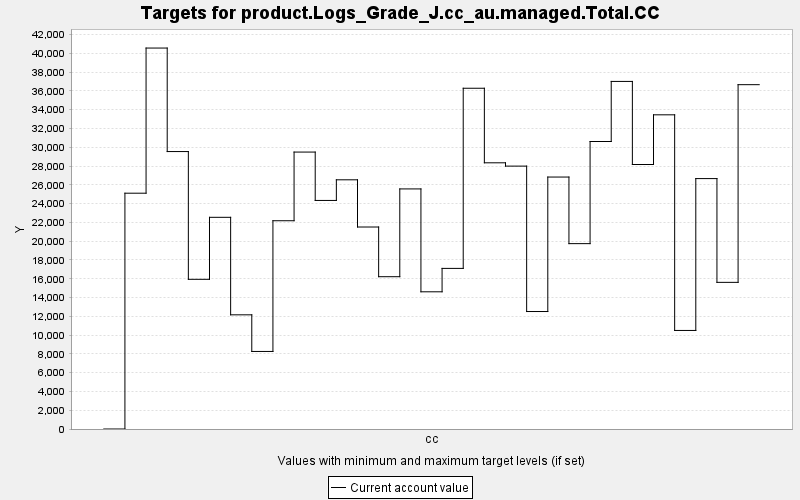

Values plotted in this chart, from the file beside it:
TARGET, PERIOD, YEAR, PERIODWIDTH, MINIMUM, MAXIMUM, MINWEIGHT, MAXWEIGHT, CURRENT, SUMMARY
product.Logs_Grade_J.cc_au.managed.Total…, 0, 0, 10.0, 0.0, 10000, 1.0, 1.0, 0.0, 0.0
product.Logs_Grade_J.cc_au.managed.Total…, 1, 10, 10.0, 0.0, 10000, 1.0, 1.0, 25110, 0.0
product.Logs_Grade_J.cc_au.managed.Total…, 2, 20, 10.0, 0.0, 10000, 1.0, 1.0, 40567, 0.0
product.Logs_Grade_J.cc_au.managed.Total…, 3, 30, 10.0, 0.0, 10000, 1.0, 1.0, 29545, 0.0
product.Logs_Grade_J.cc_au.managed.Total…, 4, 40, 10.0, 0.0, 10000, 1.0, 1.0, 15940, 0.0
product.Logs_Grade_J.cc_au.managed.Total…, 5, 50, 10.0, 0.0, 10000, 1.0, 1.0, 22542, 0.0
product.Logs_Grade_J.cc_au.managed.Total…, 6, 60, 10.0, 0.0, 10000, 1.0, 1.0, 12159, 0.0
product.Logs_Grade_J.cc_au.managed.Total…, 7, 70, 10.0, 0.0, 10000, 1.0, 1.0, 8258, 0.0
product.Logs_Grade_J.cc_au.managed.Total…, 8, 80, 10.0, 0.0, 10000, 1.0, 1.0, 22177, 0.0
product.Logs_Grade_J.cc_au.managed.Total…, 9, 90, 10.0, 0.0, 10000, 1.0, 1.0, 29490, 0.0
product.Logs_Grade_J.cc_au.managed.Total…, 10, 100, 10.0, 0.0, 10000, 1.0, 1.0, 24339, 0.0
product.Logs_Grade_J.cc_au.managed.Total…, 11, 110, 10.0, 0.0, 10000, 1.0, 1.0, 26537, 0.0
product.Logs_Grade_J.cc_au.managed.Total…, 12, 120, 10.0, 0.0, 10000, 1.0, 1.0, 21510, 0.0
product.Logs_Grade_J.cc_au.managed.Total…, 13, 130, 10.0, 0.0, 10000, 1.0, 1.0, 16218, 0.0
product.Logs_Grade_J.cc_au.managed.Total…, 14, 140, 10.0, 0.0, 10000, 1.0, 1.0, 25566, 0.0
product.Logs_Grade_J.cc_au.managed.Total…, 15, 150, 10.0, 0.0, 10000, 1.0, 1.0, 14611, 0.0
product.Logs_Grade_J.cc_au.managed.Total…, 16, 160, 10.0, 0.0, 10000, 1.0, 1.0, 17103, 0.0
product.Logs_Grade_J.cc_au.managed.Total…, 17, 170, 10.0, 0.0, 10000, 1.0, 1.0, 36287, 0.0
product.Logs_Grade_J.cc_au.managed.Total…, 18, 180, 10.0, 0.0, 10000, 1.0, 1.0, 28347, 0.0
product.Logs_Grade_J.cc_au.managed.Total…, 19, 190, 10.0, 0.0, 10000, 1.0, 1.0, 27995, 0.0
product.Logs_Grade_J.cc_au.managed.Total…, 20, 200, 10.0, 0.0, 10000, 1.0, 1.0, 12510, 0.0
product.Logs_Grade_J.cc_au.managed.Total…, 21, 210, 10.0, 0.0, 10000, 1.0, 1.0, 26831, 0.0
product.Logs_Grade_J.cc_au.managed.Total…, 22, 220, 10.0, 0.0, 10000, 1.0, 1.0, 19739, 0.0
product.Logs_Grade_J.cc_au.managed.Total…, 23, 230, 10.0, 0.0, 10000, 1.0, 1.0, 30616, 0.0
product.Logs_Grade_J.cc_au.managed.Total…, 24, 240, 10.0, 0.0, 10000, 1.0, 1.0, 37014, 0.0
product.Logs_Grade_J.cc_au.managed.Total…, 25, 250, 10.0, 0.0, 10000, 1.0, 1.0, 28167, 0.0
product.Logs_Grade_J.cc_au.managed.Total…, 26, 260, 10.0, 0.0, 10000, 1.0, 1.0, 33457, 0.0
product.Logs_Grade_J.cc_au.managed.Total…, 27, 270, 10.0, 0.0, 10000, 1.0, 1.0, 10495, 0.0
product.Logs_Grade_J.cc_au.managed.Total…, 28, 280, 10.0, 0.0, 10000, 1.0, 1.0, 26666, 0.0
product.Logs_Grade_J.cc_au.managed.Total…, 29, 290, 10.0, 0.0, 10000, 1.0, 1.0, 15617, 0.0
product.Logs_Grade_J.cc_au.managed.Total…, 30, 300, 10.0, 0.0, 10000, 1.0, 1.0, 36667, 0.0
